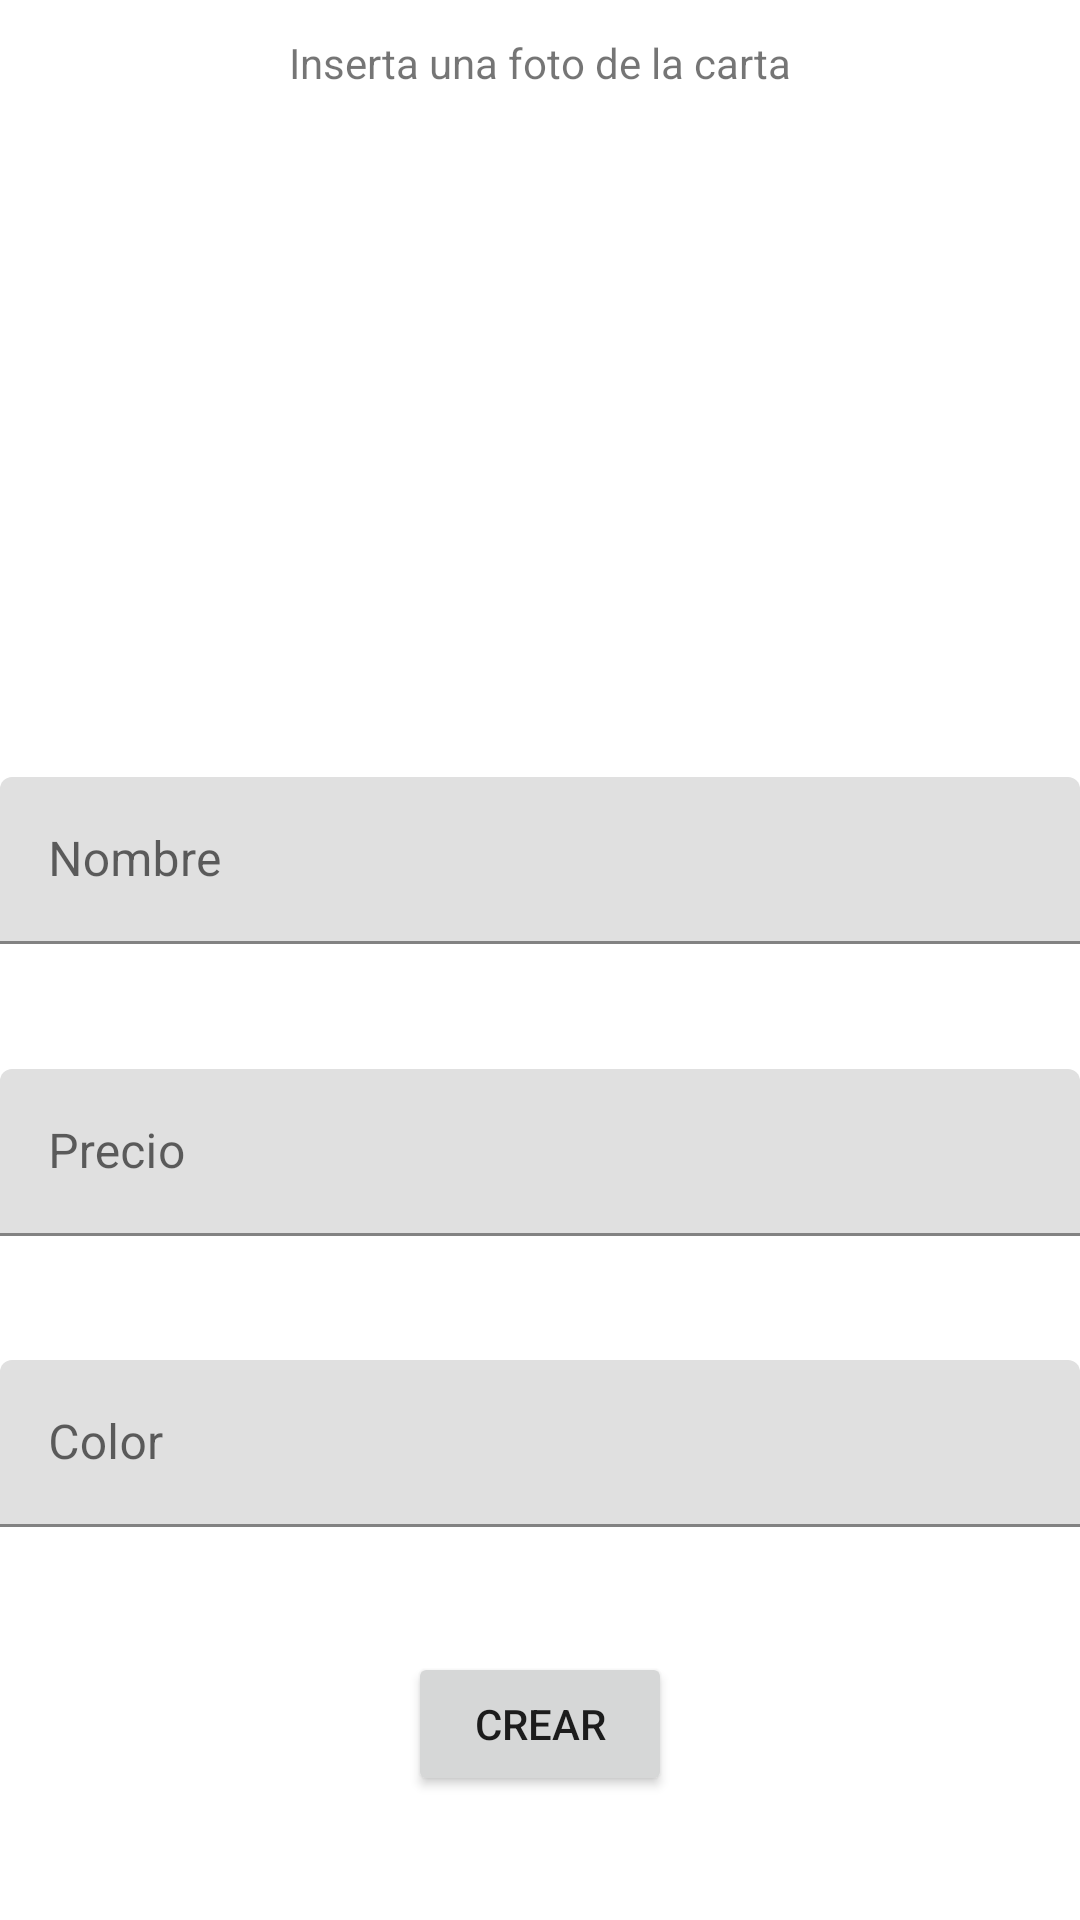

Produce the Android XML layout that renders to this screen, including the resource entries it uses.
<!-- AndroidManifest.xml: application theme Theme.MagickFinalJesus -->
<!-- res/layout/activity_crear_carta.xml -->
<?xml version="1.0" encoding="utf-8"?>
<androidx.constraintlayout.widget.ConstraintLayout xmlns:android="http://schemas.android.com/apk/res/android"
    xmlns:app="http://schemas.android.com/apk/res-auto"
    xmlns:tools="http://schemas.android.com/tools"
    android:layout_width="match_parent"
    android:layout_height="match_parent"
    tools:context=".CrearCarta">

    <ImageView
        android:id="@+id/iv_crearCarta"
        android:layout_width="126dp"
        android:layout_height="176dp"
        app:layout_constraintBottom_toTopOf="@+id/textInputLayout6"
        app:layout_constraintEnd_toEndOf="parent"
        app:layout_constraintStart_toStartOf="parent"
        app:layout_constraintTop_toTopOf="parent"
        app:srcCompat="@drawable/logonotif" />

    <com.google.android.material.textfield.TextInputLayout
        android:id="@+id/textInputLayout8"
        android:layout_width="0dp"
        android:layout_height="wrap_content"
        app:layout_constraintBottom_toTopOf="@+id/textInputLayout9"
        app:layout_constraintEnd_toEndOf="parent"
        app:layout_constraintHorizontal_bias="0.0"
        app:layout_constraintStart_toStartOf="parent"
        app:layout_constraintTop_toBottomOf="@+id/textInputLayout6">

        <com.google.android.material.textfield.TextInputEditText
            android:id="@+id/precio_crearCarta"
            android:layout_width="match_parent"
            android:layout_height="wrap_content"
            android:hint="Precio" />
    </com.google.android.material.textfield.TextInputLayout>

    <Button
        android:id="@+id/button"
        android:layout_width="wrap_content"
        android:layout_height="wrap_content"
        android:text="Crear"
        app:layout_constraintBottom_toBottomOf="parent"
        app:layout_constraintEnd_toEndOf="parent"
        app:layout_constraintStart_toStartOf="parent"
        app:layout_constraintTop_toBottomOf="@+id/textInputLayout9" />

    <com.google.android.material.textfield.TextInputLayout
        android:id="@+id/textInputLayout9"
        android:layout_width="0dp"
        android:layout_height="wrap_content"
        app:layout_constraintBottom_toTopOf="@+id/button"
        app:layout_constraintEnd_toEndOf="parent"
        app:layout_constraintHorizontal_bias="0.0"
        app:layout_constraintStart_toStartOf="parent"
        app:layout_constraintTop_toBottomOf="@+id/textInputLayout8">

        <com.google.android.material.textfield.TextInputEditText
            android:id="@+id/color_crearCarta"
            android:layout_width="match_parent"
            android:layout_height="wrap_content"
            android:hint="Color" />
    </com.google.android.material.textfield.TextInputLayout>

    <com.google.android.material.textfield.TextInputLayout
        android:id="@+id/textInputLayout6"
        android:layout_width="0dp"
        android:layout_height="wrap_content"
        app:layout_constraintBottom_toTopOf="@+id/textInputLayout8"
        app:layout_constraintEnd_toEndOf="parent"
        app:layout_constraintHorizontal_bias="0.0"
        app:layout_constraintStart_toStartOf="parent"
        app:layout_constraintTop_toBottomOf="@+id/iv_crearCarta">

        <com.google.android.material.textfield.TextInputEditText
            android:id="@+id/nombre_crearCarta"
            android:layout_width="match_parent"
            android:layout_height="wrap_content"
            android:hint="Nombre" />
    </com.google.android.material.textfield.TextInputLayout>

    <TextView
        android:id="@+id/textView2"
        android:layout_width="wrap_content"
        android:layout_height="wrap_content"
        android:text="Inserta una foto de la carta"
        app:layout_constraintBottom_toTopOf="@+id/iv_crearCarta"
        app:layout_constraintEnd_toEndOf="@+id/iv_crearCarta"
        app:layout_constraintStart_toStartOf="@+id/iv_crearCarta"
        app:layout_constraintTop_toTopOf="parent" />

</androidx.constraintlayout.widget.ConstraintLayout>
<!-- resources referenced by this layout -->
<resources>
  <style name="Theme.MagickFinalJesus" parent="Theme.MaterialComponents.DayNight.DarkActionBar">
          
          <item name="colorPrimary">@color/purple_500</item>
          <item name="colorPrimaryVariant">@color/purple_700</item>
          <item name="colorOnPrimary">@color/white</item>
          
          <item name="colorSecondary">@color/teal_200</item>
          <item name="colorSecondaryVariant">@color/teal_700</item>
          <item name="colorOnSecondary">@color/black</item>
          
          <item name="android:statusBarColor" tools:targetApi="l">?attr/colorPrimaryVariant</item>
          
      </style>
  <!-- not gathered from this repository: default colours our renderer supplied (Android Studio template values) -->
  <color name="purple_500">#FF6200EE</color>
  <color name="purple_700">#FF3700B3</color>
  <color name="teal_200">#FF03DAC5</color>
  <color name="teal_700">#FF018786</color>
  <color name="black">#FF000000</color>
  <color name="white">#FFFFFFFF</color>
</resources>
